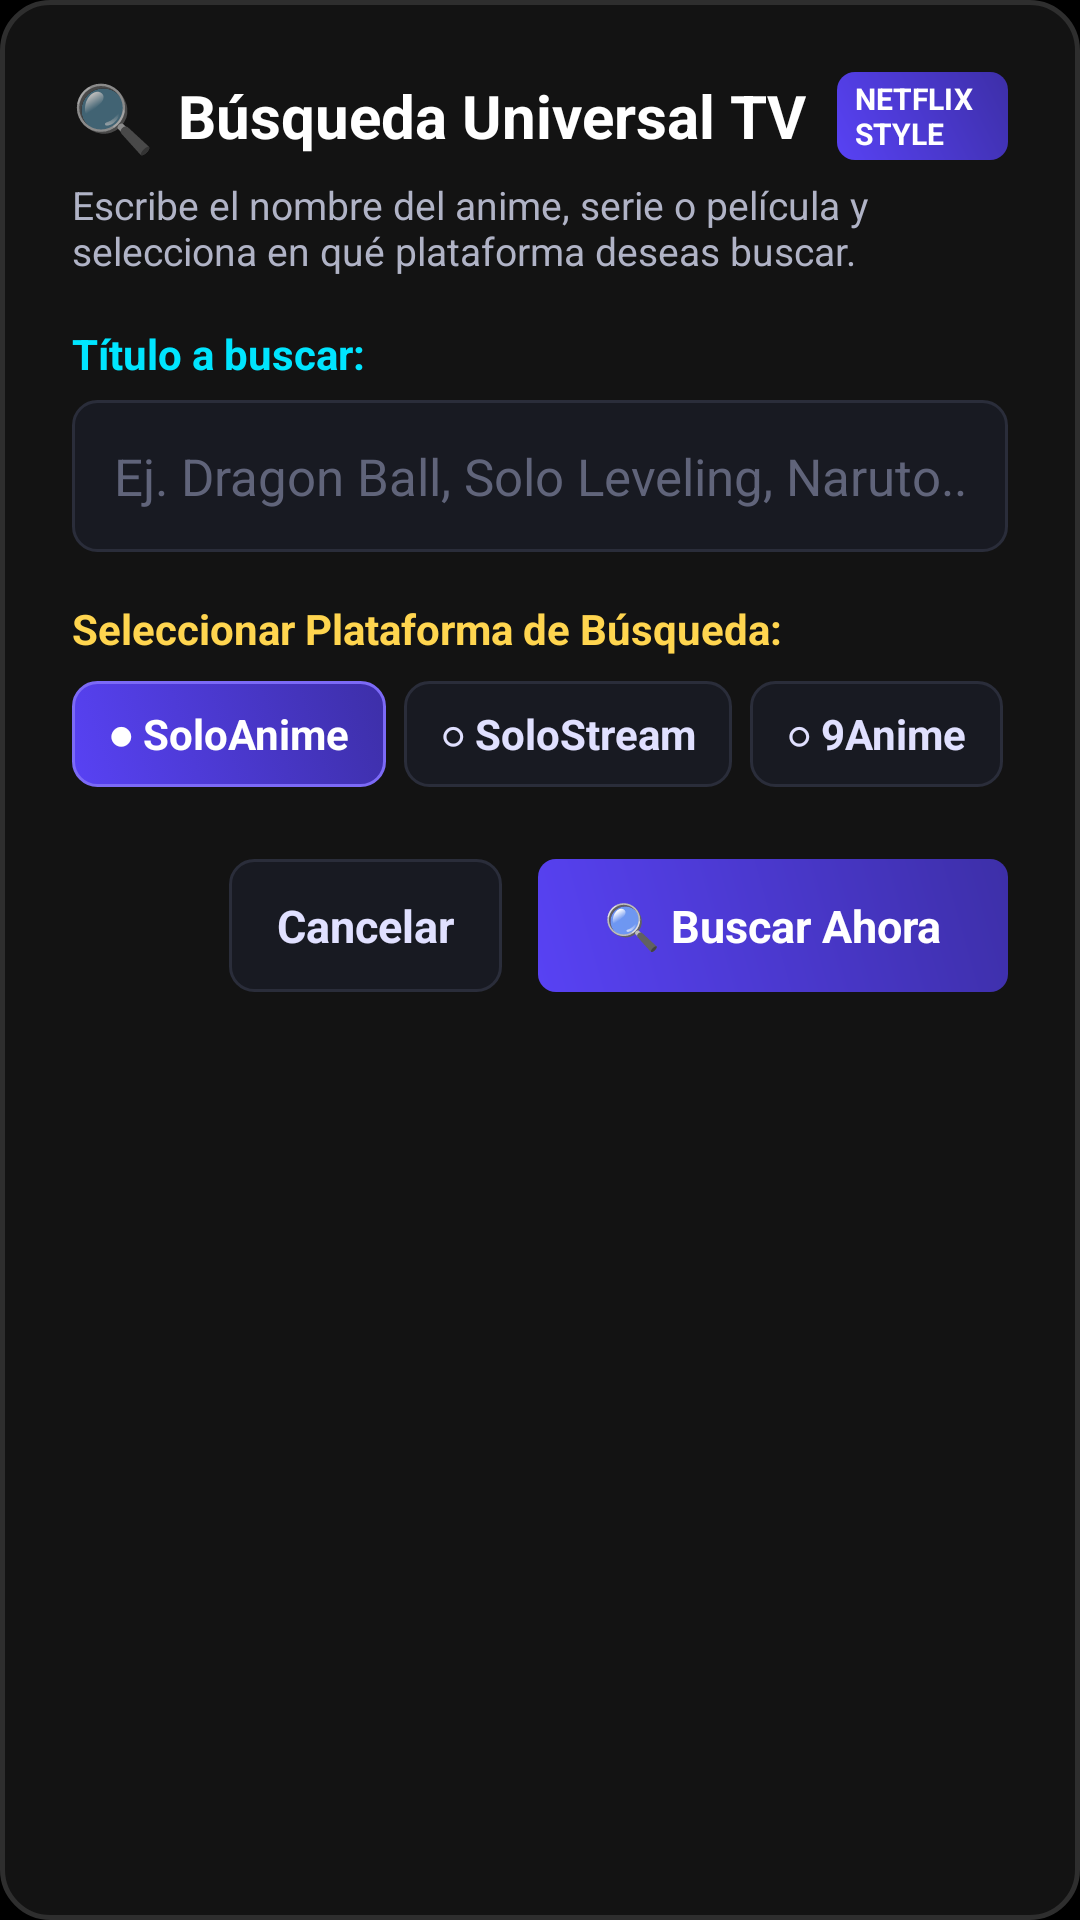

Produce the Android XML layout that renders to this screen, including the resource entries it uses.
<!-- AndroidManifest.xml: application theme Theme.AnimeTV -->
<!-- res/layout/dialog_universal_search.xml -->
<?xml version="1.0" encoding="utf-8"?>
<LinearLayout xmlns:android="http://schemas.android.com/apk/res/android"
    android:layout_width="match_parent"
    android:layout_height="wrap_content"
    android:orientation="vertical"
    android:background="@drawable/bg_popup_panel"
    android:padding="24dp">

    
    <LinearLayout
        android:layout_width="match_parent"
        android:layout_height="wrap_content"
        android:orientation="horizontal"
        android:gravity="center_vertical">

        <TextView
            android:layout_width="wrap_content"
            android:layout_height="wrap_content"
            android:text="🔍"
            android:textSize="22sp" />

        <TextView
            android:layout_width="wrap_content"
            android:layout_height="wrap_content"
            android:layout_marginStart="8dp"
            android:text="Búsqueda Universal TV"
            android:textColor="#FFFFFF"
            android:textSize="20sp"
            android:textStyle="bold" />

        <TextView
            android:layout_width="wrap_content"
            android:layout_height="wrap_content"
            android:layout_marginStart="10dp"
            android:background="@drawable/bg_netflix_badge"
            android:paddingHorizontal="6dp"
            android:paddingVertical="2dp"
            android:text="NETFLIX STYLE"
            android:textColor="#FFFFFF"
            android:textSize="10sp"
            android:textStyle="bold" />
    </LinearLayout>

    <TextView
        android:layout_width="wrap_content"
        android:layout_height="wrap_content"
        android:layout_marginTop="6dp"
        android:text="Escribe el nombre del anime, serie o película y selecciona en qué plataforma deseas buscar."
        android:textColor="#B0B3C6"
        android:textSize="13sp" />

    
    <TextView
        android:layout_width="wrap_content"
        android:layout_height="wrap_content"
        android:layout_marginTop="16dp"
        android:text="Título a buscar:"
        android:textColor="#00E5FF"
        android:textSize="14sp"
        android:textStyle="bold" />

    <EditText
        android:id="@+id/editSearchQuery"
        android:layout_width="match_parent"
        android:layout_height="wrap_content"
        android:layout_marginTop="6dp"
        android:background="@drawable/bg_netflix_tab"
        android:padding="14dp"
        android:hint="Ej. Dragon Ball, Solo Leveling, Naruto..."
        android:textColorHint="#60647A"
        android:textColor="#FFFFFF"
        android:textSize="17sp"
        android:inputType="text"
        android:imeOptions="actionSearch"
        android:focusable="true"
        android:focusableInTouchMode="true" />

    
    <TextView
        android:layout_width="wrap_content"
        android:layout_height="wrap_content"
        android:layout_marginTop="16dp"
        android:text="Seleccionar Plataforma de Búsqueda:"
        android:textColor="#FFD54F"
        android:textSize="14sp"
        android:textStyle="bold" />

    <HorizontalScrollView
        android:layout_width="match_parent"
        android:layout_height="wrap_content"
        android:layout_marginTop="8dp"
        android:scrollbars="none"
        android:overScrollMode="never">

        <LinearLayout
            android:id="@+id/layoutSearchSourcePills"
            android:layout_width="wrap_content"
            android:layout_height="wrap_content"
            android:orientation="horizontal">

            <TextView
                android:id="@+id/pillSearchSoloLatino"
                android:layout_width="wrap_content"
                android:layout_height="wrap_content"
                android:layout_marginEnd="6dp"
                android:background="@drawable/bg_netflix_active_tab"
                android:paddingHorizontal="12dp"
                android:paddingVertical="8dp"
                android:text="● SoloAnime"
                android:textColor="#FFFFFF"
                android:textSize="14sp"
                android:textStyle="bold"
                android:focusable="true"
                android:clickable="true" />

            <TextView
                android:id="@+id/pillSearchSoloStream"
                android:layout_width="wrap_content"
                android:layout_height="wrap_content"
                android:layout_marginEnd="6dp"
                android:background="@drawable/bg_netflix_tab"
                android:paddingHorizontal="12dp"
                android:paddingVertical="8dp"
                android:text="○ SoloStream"
                android:textColor="#E0E0FF"
                android:textSize="14sp"
                android:textStyle="bold"
                android:focusable="true"
                android:clickable="true" />

            <TextView
                android:id="@+id/pillSearch9Anime"
                android:layout_width="wrap_content"
                android:layout_height="wrap_content"
                android:layout_marginEnd="6dp"
                android:background="@drawable/bg_netflix_tab"
                android:paddingHorizontal="12dp"
                android:paddingVertical="8dp"
                android:text="○ 9Anime"
                android:textColor="#E0E0FF"
                android:textSize="14sp"
                android:textStyle="bold"
                android:focusable="true"
                android:clickable="true" />

            <TextView
                android:id="@+id/pillSearchGogoAnime"
                android:layout_width="wrap_content"
                android:layout_height="wrap_content"
                android:layout_marginEnd="6dp"
                android:background="@drawable/bg_netflix_tab"
                android:paddingHorizontal="12dp"
                android:paddingVertical="8dp"
                android:text="○ GogoAnime"
                android:textColor="#E0E0FF"
                android:textSize="14sp"
                android:textStyle="bold"
                android:focusable="true"
                android:clickable="true" />

            <TextView
                android:id="@+id/pillSearchAnimeFlix"
                android:layout_width="wrap_content"
                android:layout_height="wrap_content"
                android:layout_marginEnd="6dp"
                android:background="@drawable/bg_netflix_tab"
                android:paddingHorizontal="12dp"
                android:paddingVertical="8dp"
                android:text="○ AnimeFlix"
                android:textColor="#E0E0FF"
                android:textSize="14sp"
                android:textStyle="bold"
                android:focusable="true"
                android:clickable="true" />

            <TextView
                android:id="@+id/pillSearchAnimeYT"
                android:layout_width="wrap_content"
                android:layout_height="wrap_content"
                android:layout_marginEnd="6dp"
                android:background="@drawable/bg_netflix_tab"
                android:paddingHorizontal="12dp"
                android:paddingVertical="8dp"
                android:text="○ AnimeYT"
                android:textColor="#E0E0FF"
                android:textSize="14sp"
                android:textStyle="bold"
                android:focusable="true"
                android:clickable="true"
                android:visibility="gone" />

            <TextView
                android:id="@+id/pillSearchJKAnime"
                android:layout_width="wrap_content"
                android:layout_height="wrap_content"
                android:background="@drawable/bg_netflix_tab"
                android:paddingHorizontal="12dp"
                android:paddingVertical="8dp"
                android:text="○ JKAnime"
                android:textColor="#E0E0FF"
                android:textSize="14sp"
                android:textStyle="bold"
                android:focusable="true"
                android:clickable="true" />

        </LinearLayout>
    </HorizontalScrollView>

    
    <LinearLayout
        android:layout_width="match_parent"
        android:layout_height="wrap_content"
        android:orientation="horizontal"
        android:gravity="end"
        android:layout_marginTop="24dp">

        <TextView
            android:id="@+id/btnCancelSearch"
            android:layout_width="wrap_content"
            android:layout_height="wrap_content"
            android:background="@drawable/bg_netflix_tab"
            android:paddingHorizontal="16dp"
            android:paddingVertical="12dp"
            android:text="Cancelar"
            android:textColor="#E0E0FF"
            android:textSize="15sp"
            android:textStyle="bold"
            android:focusable="true"
            android:clickable="true" />

        <TextView
            android:id="@+id/btnExecuteSearch"
            android:layout_width="wrap_content"
            android:layout_height="wrap_content"
            android:layout_marginStart="12dp"
            android:background="@drawable/bg_netflix_badge"
            android:paddingHorizontal="22dp"
            android:paddingVertical="12dp"
            android:text="🔍 Buscar Ahora"
            android:textColor="#FFFFFF"
            android:textSize="15sp"
            android:textStyle="bold"
            android:focusable="true"
            android:clickable="true" />

    </LinearLayout>

</LinearLayout>
<!-- resources referenced by this layout -->
<resources>
  <!-- drawable bg_netflix_active_tab (drawable) -->
  <?xml version="1.0" encoding="utf-8"?>
  <selector xmlns:android="http://schemas.android.com/apk/res/android">
      <item android:state_focused="true">
          <shape android:shape="rectangle">
              <gradient
                  android:startColor="@color/active_accent"
                  android:endColor="@color/active_accent_deep"
                  android:angle="45" />
              <stroke android:width="3dp" android:color="@color/primary_text" />
              <corners android:radius="8dp" />
          </shape>
      </item>
      <item>
          <shape android:shape="rectangle">
              <gradient
                  android:startColor="@color/active_accent"
                  android:endColor="@color/active_accent_deep"
                  android:angle="45" />
              <stroke android:width="1dp" android:color="@color/active_accent_soft" />
              <corners android:radius="8dp" />
          </shape>
      </item>
  </selector>
  <!-- drawable bg_netflix_badge (drawable) -->
  <?xml version="1.0" encoding="utf-8"?>
  <shape xmlns:android="http://schemas.android.com/apk/res/android"
      android:shape="rectangle">
      <gradient
          android:startColor="@color/active_accent"
          android:endColor="@color/active_accent_deep"
          android:angle="45" />
      <corners android:radius="6dp" />
      <padding
          android:left="8dp"
          android:top="4dp"
          android:right="8dp"
          android:bottom="4dp" />
  </shape>
  <!-- drawable bg_netflix_tab (drawable) -->
  <?xml version="1.0" encoding="utf-8"?>
  <selector xmlns:android="http://schemas.android.com/apk/res/android">
      <item android:state_focused="true">
          <shape android:shape="rectangle">
              <solid android:color="#2A2E3D" />
              <stroke android:width="3dp" android:color="@color/primary_text" />
              <corners android:radius="8dp" />
          </shape>
      </item>
      <item android:state_pressed="true">
          <shape android:shape="rectangle">
              <solid android:color="@color/active_accent" />
              <corners android:radius="8dp" />
          </shape>
      </item>
      <item>
          <shape android:shape="rectangle">
              <solid android:color="#181A22" />
              <stroke android:width="1dp" android:color="#2A2D3A" />
              <corners android:radius="8dp" />
          </shape>
      </item>
  </selector>
  <!-- drawable bg_popup_panel (drawable) -->
  <?xml version="1.0" encoding="utf-8"?>
  <shape xmlns:android="http://schemas.android.com/apk/res/android"
      android:shape="rectangle">
      <solid android:color="#F4141414" />
      <stroke
          android:width="1.5dp"
          android:color="#2E2E2E" />
      <corners android:radius="16dp" />
  </shape>
  <style name="Theme.AnimeTV" parent="Theme.AppCompat.NoActionBar">
          <item name="android:windowBackground">#000000</item>
          <item name="android:colorBackground">#000000</item>
          <item name="android:windowNoTitle">true</item>
          <item name="android:windowActionBar">false</item>
          <item name="android:windowFullscreen">true</item>
          <item name="android:windowContentOverlay">@null</item>
      </style>
  <color name="active_accent">#5842F4</color>
  <color name="active_accent_deep">#3D2FA8</color>
  <color name="primary_text">#F0F6FC</color>
  <color name="active_accent_soft">#7C6AF7</color>
</resources>
